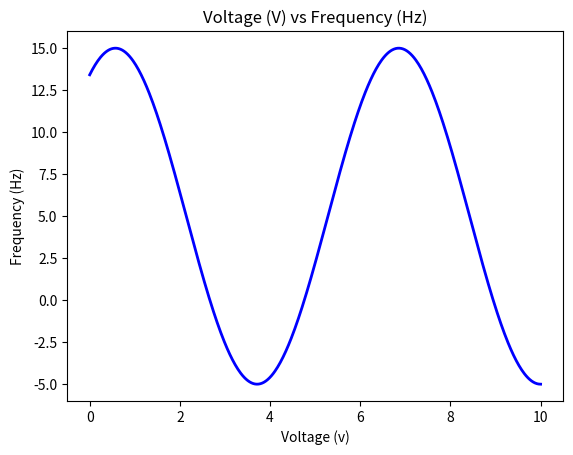

This chart was generated by the following Python code:
#
# [redacted]
# A simple plotter that plots a function on a given domain with some number of points.

import numpy as np
import matplotlib.pyplot as plt

##################################################################################
# Constants.
##################################################################################
# Names of axis and graph
TITLE = r'Voltage (V) vs Frequency (Hz)'
x_name = 'Voltage'
x_units = 'v'
y_name = 'Frequency'
y_units = 'Hz'

# define the domain of f(x) that we wish to plot: from xmin to xmax with npoints
xmin = 0
xmax = 10
npoints = 500

# Plotting parameters. len(params) must be 1 less than # of arguments for function.
params = (10, -1, 5)


# Function to plot as well as its parameters
def func(x, a, b, c):
    return a * np.sin(x - b) + c


##################################################################################
# Plot the function
##################################################################################

# define x as an array  of points  from 0, 100
x = np.linspace(xmin, xmax, npoints)
# get y values from function
y = func(x, *params)


# Two methods of plotting - line or dots. Uncomment whichever you want to use
plt.plot(x, y, marker="", linestyle="-", linewidth=2, color="b", label=" function")  # a continuous line
# plt.plot(x, y, 'bo')  # dots

plt.xlabel('{} ({})'.format(x_name, x_units))
plt.ylabel('{} ({})'.format(y_name, y_units))
plt.title(TITLE)
plt.show()
